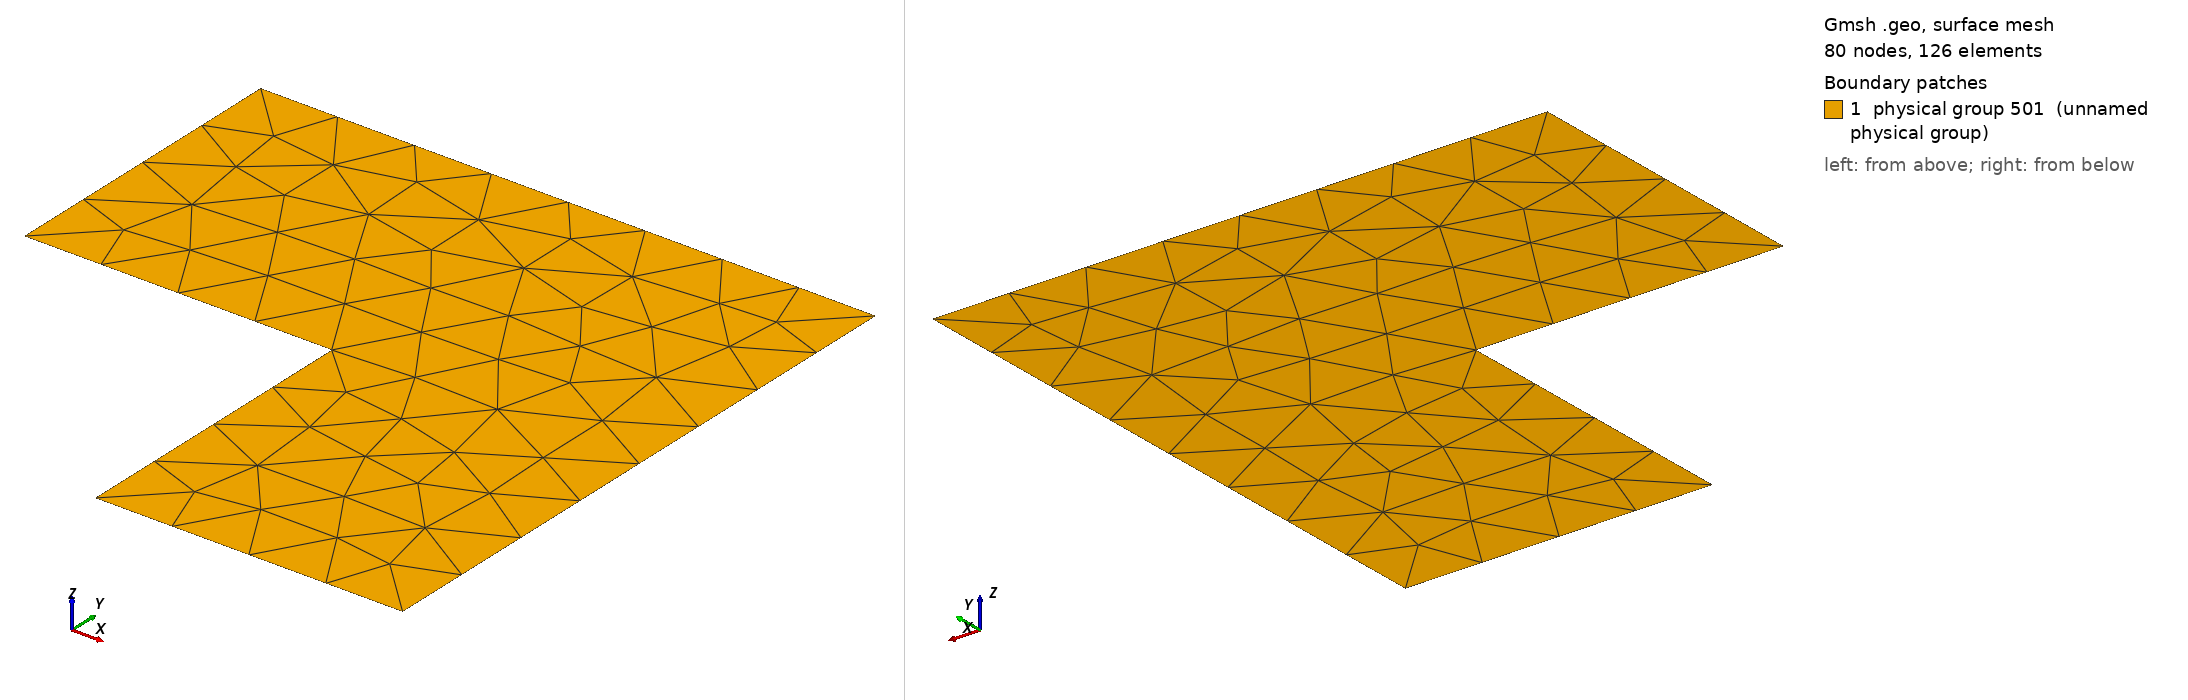

Gmsh geometry script, surface-meshed: 80 nodes, 126 surface elements. Boundary patches (legend numbers): 1 physical group 501 (unnamed physical group). Left view from above one corner, right view from below the opposite corner. Legend entries are the model's physical surfaces. The drawing asked Gmsh for element sizes between 1% and 20% of the model's largest extent; the script's own settings can give other sizes.

=== el.geo (drawn) ===
/***************************************************************************
 * points
 **************************************************************************/
//row 1
Point(1) = {0.5, 0.0, 0};
Point(2) = {1, 0, 0};
Point(3) = {1, 1, 0};
Point(4) = {0, 1, 0};
Point(5) = {0, 0.5, 0};
Point(6) = {0.5, 0.5, 0};


/***************************************************************************
 * lines
 **************************************************************************/
//connectivity
Line(1) = {1, 2};
Line(2) = {2, 3};
Line(3) = {3, 4};
Line(4) = {4, 5};
Line(5) = {5, 6};
Line(6) = {6, 1};
//boundary condition
//Physical Line(503) = {7};

/***************************************************************************
 * surfaces
 **************************************************************************/
//line loops
Line Loop(7) = {1, 2, 3, 4, 5, 6};
//surfaces
Plane Surface(8) = {7};
//regions
Physical Surface(501) = {8};
